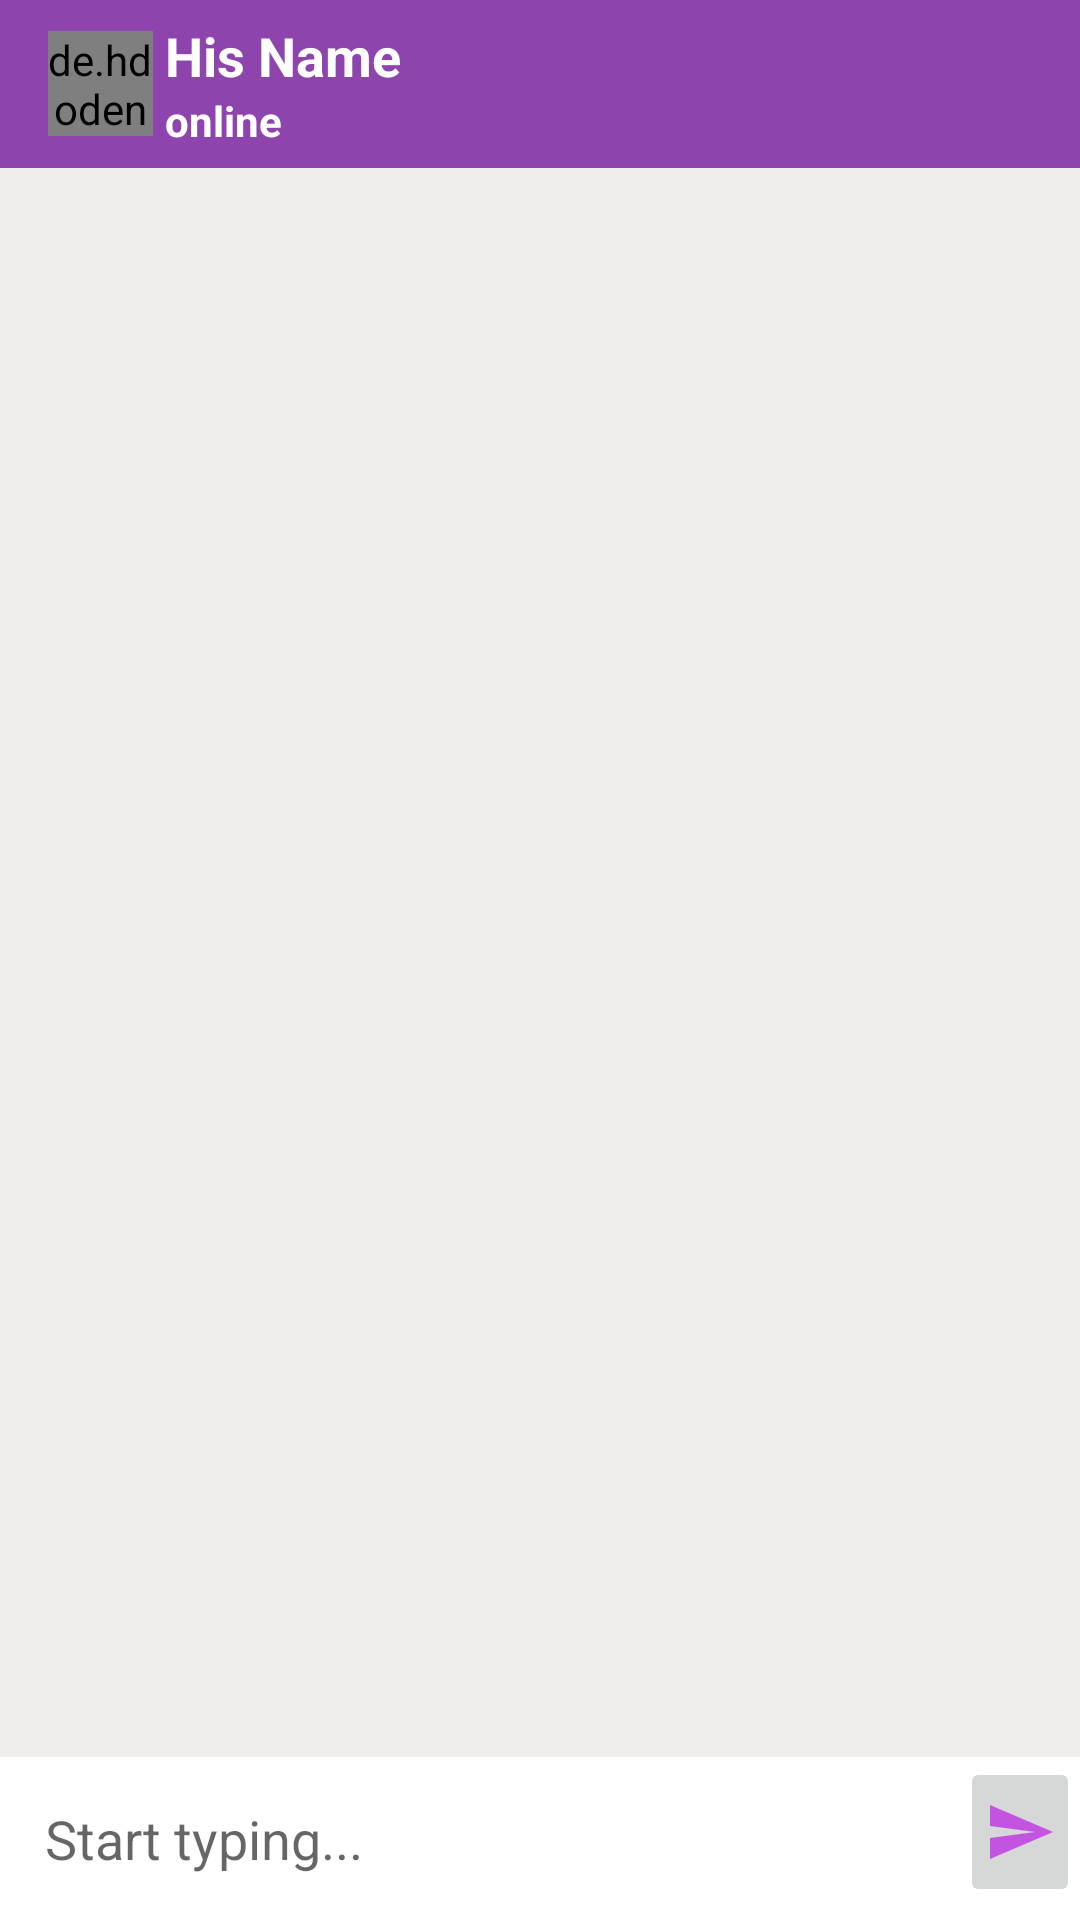

Android layout source for this screen:
<!-- AndroidManifest.xml: activity theme AppTheme.NoActionBar -->
<!-- res/layout/activity_chat.xml -->
<?xml version="1.0" encoding="utf-8"?>
<RelativeLayout xmlns:android="http://schemas.android.com/apk/res/android"
    xmlns:app="http://schemas.android.com/apk/res-auto"
    xmlns:tools="http://schemas.android.com/tools"
    android:layout_width="match_parent"
    android:layout_height="match_parent"
    android:background="#F1EDED"
    tools:context=".ChatActivity">


    <androidx.appcompat.widget.Toolbar
        android:id="@+id/toolbar"
        android:layout_width="match_parent"
        android:layout_height="?android:attr/actionBarSize"
        android:background="#8E44AD"
        android:theme="@style/ThemeOverlay.AppCompat.Dark.ActionBar">


        
        <de.hdodenhof.circleimageview.CircleImageView
            android:id="@+id/profileIv"
            android:layout_width="35dp"
            android:layout_height="35dp"
            android:scaleType="centerCrop"
            android:src="@drawable/ic_default_image_white"
            app:civ_circle_background_color="#8E44AD" />


        <LinearLayout
            android:layout_width="match_parent"
            android:layout_height="wrap_content"
            android:layout_marginStart="20dp"

            android:gravity="center"
            android:orientation="vertical">

            
            <TextView
                android:id="@+id/nameTv"
                android:layout_width="match_parent"
                android:layout_height="wrap_content"
                android:text="@string/his_name"
                android:textColor="#fff"
                android:textSize="18sp"
                android:textStyle="bold" />

            
            <TextView
                android:id="@+id/userStatusTv"
                android:layout_width="match_parent"
                android:layout_height="wrap_content"
                android:text="online"
                android:textColor="#fff"
                android:textStyle="bold" />


        </LinearLayout>


    </androidx.appcompat.widget.Toolbar>

    

    <androidx.recyclerview.widget.RecyclerView
        android:id="@+id/chat_rcyclerView"
        android:layout_width="match_parent"
        android:layout_height="wrap_content"
        android:layout_above="@id/chatLayout"
        android:layout_below="@id/toolbar" />


    
    <LinearLayout
        android:id="@+id/chatLayout"
        android:layout_width="match_parent"
        android:layout_height="wrap_content"
        android:layout_alignParentBottom="true"
        android:background="#fff"
        android:orientation="horizontal">


        
        <EditText
            android:id="@+id/messageEt"
            android:layout_width="0dp"
            android:layout_height="wrap_content"
            android:layout_weight="1"
            android:hint="@string/start_typing"
            android:inputType="textCapSentences|textMultiLine"
            android:padding="15dp"
            android:textColor="#17202A" />

        
        <ImageButton
            android:id="@+id/sendBtn"
            android:layout_width="40dp"
            android:layout_height="50dp"
            android:src="@drawable/ic_send"


            android:contentDescription="TODO" />


    </LinearLayout>

</RelativeLayout>
<!-- resources referenced by this layout -->
<resources>
  <!-- drawable ic_send (drawable-anydpi) -->
  <vector xmlns:android="http://schemas.android.com/apk/res/android"
      android:width="24dp"
      android:height="24dp"
      android:viewportWidth="24"
      android:viewportHeight="24"
      android:tint="#BE33E5"
      android:alpha="0.8"
      android:autoMirrored="true">
    <path
        android:fillColor="@android:color/white"
        android:pathData="M2.01,21L23,12 2.01,3 2,10l15,2 -15,2z"/>
  </vector>
  <string name="his_name">His Name</string>
  <string name="start_typing">Start typing...</string>
  <style name="AppTheme.NoActionBar">
          
          <item name="windowActionBar">false</item>
          <item name="windowNoTitle">true</item>
  
          <item name="android:textColorPrimary">@android:color/white</item>
          <item name="android:textColorSecondary">@android:color/white</item>
      </style>
</resources>
